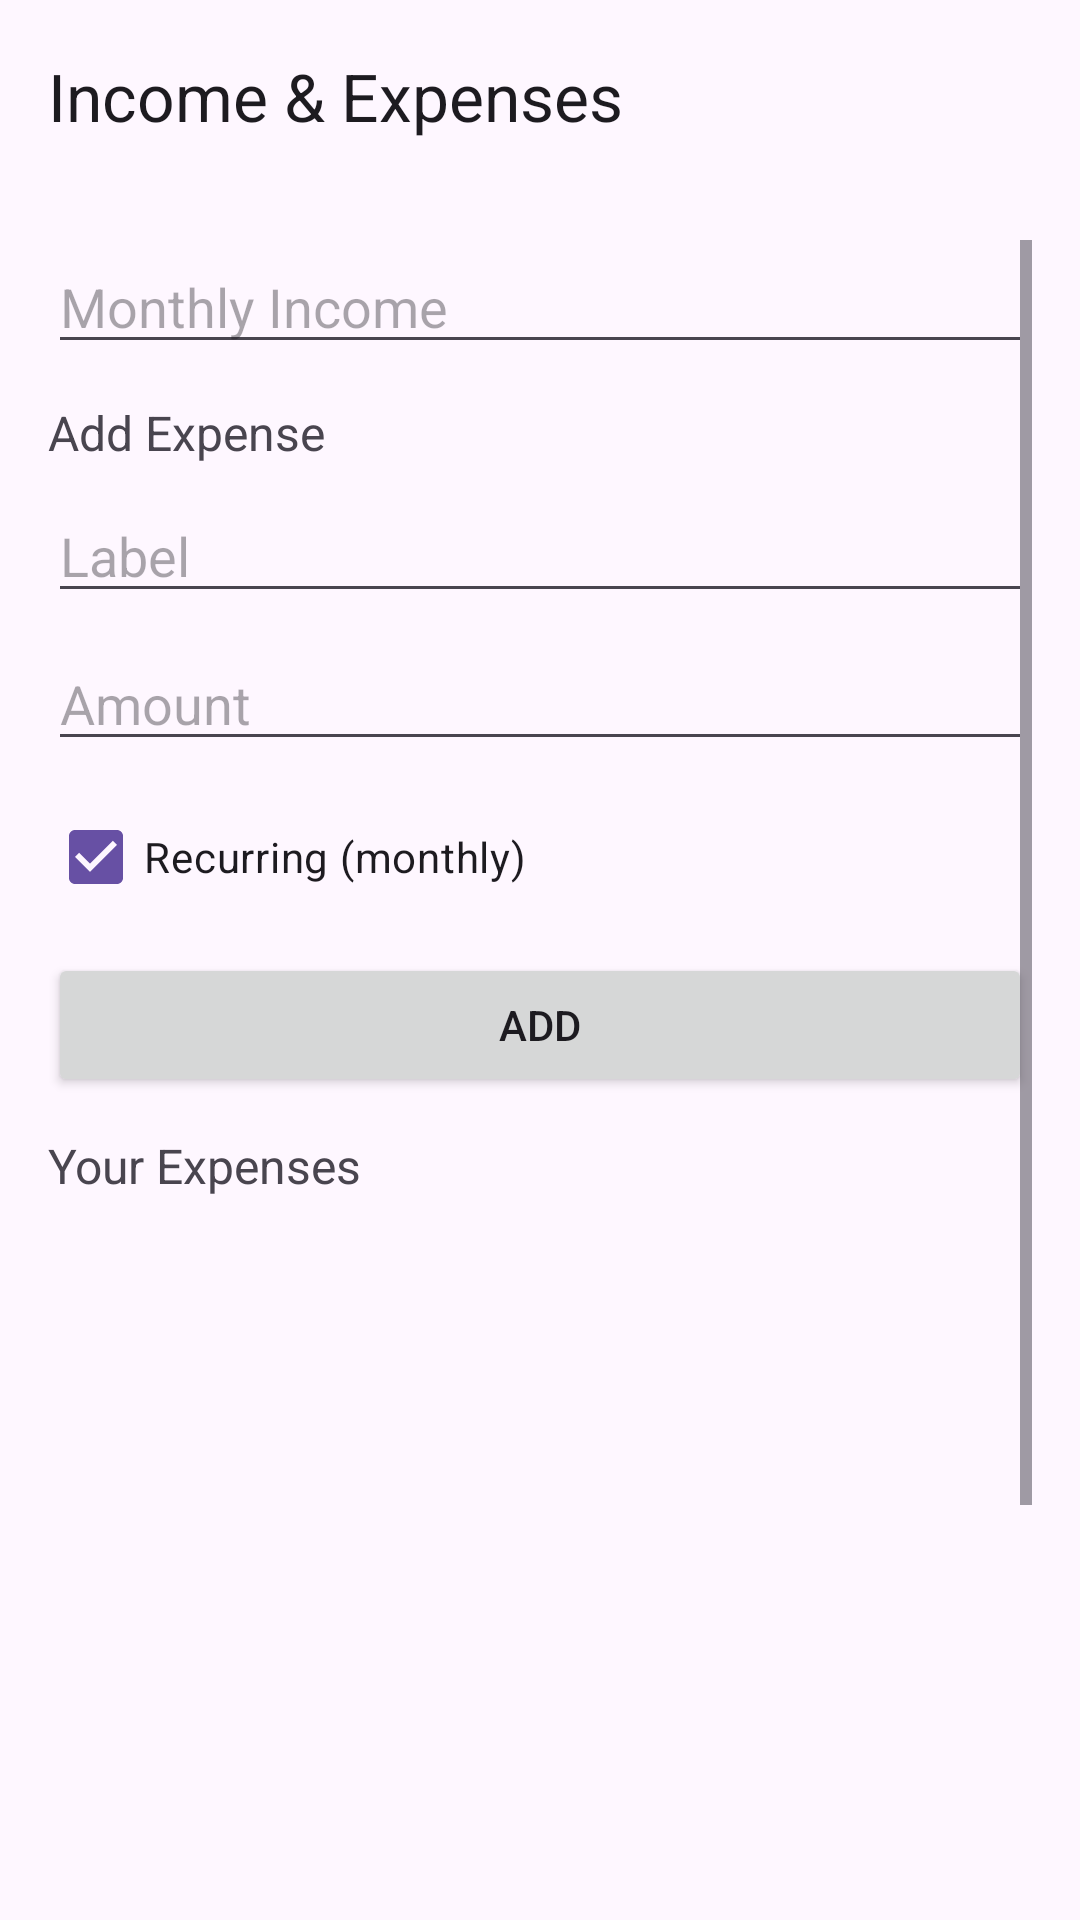

Reconstruct the res/layout file that produces this screen, plus the resources it refers to.
<!-- AndroidManifest.xml: application theme Theme.Asi1 -->
<!-- res/layout/activity_income.xml -->
<LinearLayout xmlns:android="http://schemas.android.com/apk/res/android"
    xmlns:app="http://schemas.android.com/apk/res-auto"
    android:orientation="vertical"
    android:layout_width="match_parent"
    android:layout_height="match_parent">

    <com.google.android.material.appbar.MaterialToolbar
        android:id="@+id/topAppBar"
        android:layout_width="match_parent"
        android:layout_height="wrap_content"
        app:title="@string/income_expense_title" />

    <ScrollView
        android:layout_width="match_parent"
        android:layout_height="match_parent"
        android:padding="16dp">

        <LinearLayout
            android:layout_width="match_parent"
            android:layout_height="wrap_content"
            android:orientation="vertical">

            <EditText
                android:id="@+id/etIncome"
                android:layout_width="match_parent"
                android:layout_height="wrap_content"
                android:inputType="numberDecimal"
                android:hint="@string/income_monthly"
                android:layout_marginBottom="12dp"/>

            <TextView
                android:id="@+id/tvAddExp"
                android:layout_width="wrap_content"
                android:layout_height="wrap_content"
                android:text="@string/expense_add_title"
                android:textSize="16sp"
                android:layout_marginBottom="8dp"/>

            <EditText
                android:id="@+id/etExpLabel"
                android:layout_width="match_parent"
                android:layout_height="wrap_content"
                android:hint="@string/expense_label"
                android:layout_marginBottom="8dp"/>

            <EditText
                android:id="@+id/etExpAmount"
                android:layout_width="match_parent"
                android:layout_height="wrap_content"
                android:inputType="numberDecimal"
                android:hint="@string/expense_amount"
                android:layout_marginBottom="8dp"/>

            <CheckBox
                android:id="@+id/cbRecurring"
                android:layout_width="wrap_content"
                android:layout_height="wrap_content"
                android:text="@string/expense_recurring"
                android:checked="true"
                android:layout_marginBottom="8dp"/>

            <Button
                android:id="@+id/btnAddExpense"
                android:layout_width="match_parent"
                android:layout_height="wrap_content"
                android:text="@string/expense_add"
                android:layout_marginBottom="12dp"/>

            <TextView
                android:id="@+id/tvYourExpenses"
                android:layout_width="wrap_content"
                android:layout_height="wrap_content"
                android:text="@string/expenses_list"
                android:textSize="16sp"
                android:layout_marginBottom="8dp"/>

            <ListView
                android:id="@+id/lvExpenses"
                android:layout_width="match_parent"
                android:layout_height="400dp"/>
        </LinearLayout>
    </ScrollView>
</LinearLayout>
<!-- resources referenced by this layout -->
<resources>
  <string name="expense_add">Add</string>
  <string name="expense_add_title">Add Expense</string>
  <string name="expense_amount">Amount</string>
  <string name="expense_label">Label</string>
  <string name="expense_recurring">Recurring (monthly)</string>
  <string name="expenses_list">Your Expenses</string>
  <string name="income_expense_title">Income &amp; Expenses</string>
  <string name="income_monthly">Monthly Income</string>
  <style name="Theme.Asi1" parent="Theme.Material3.DayNight.NoActionBar" />
</resources>
